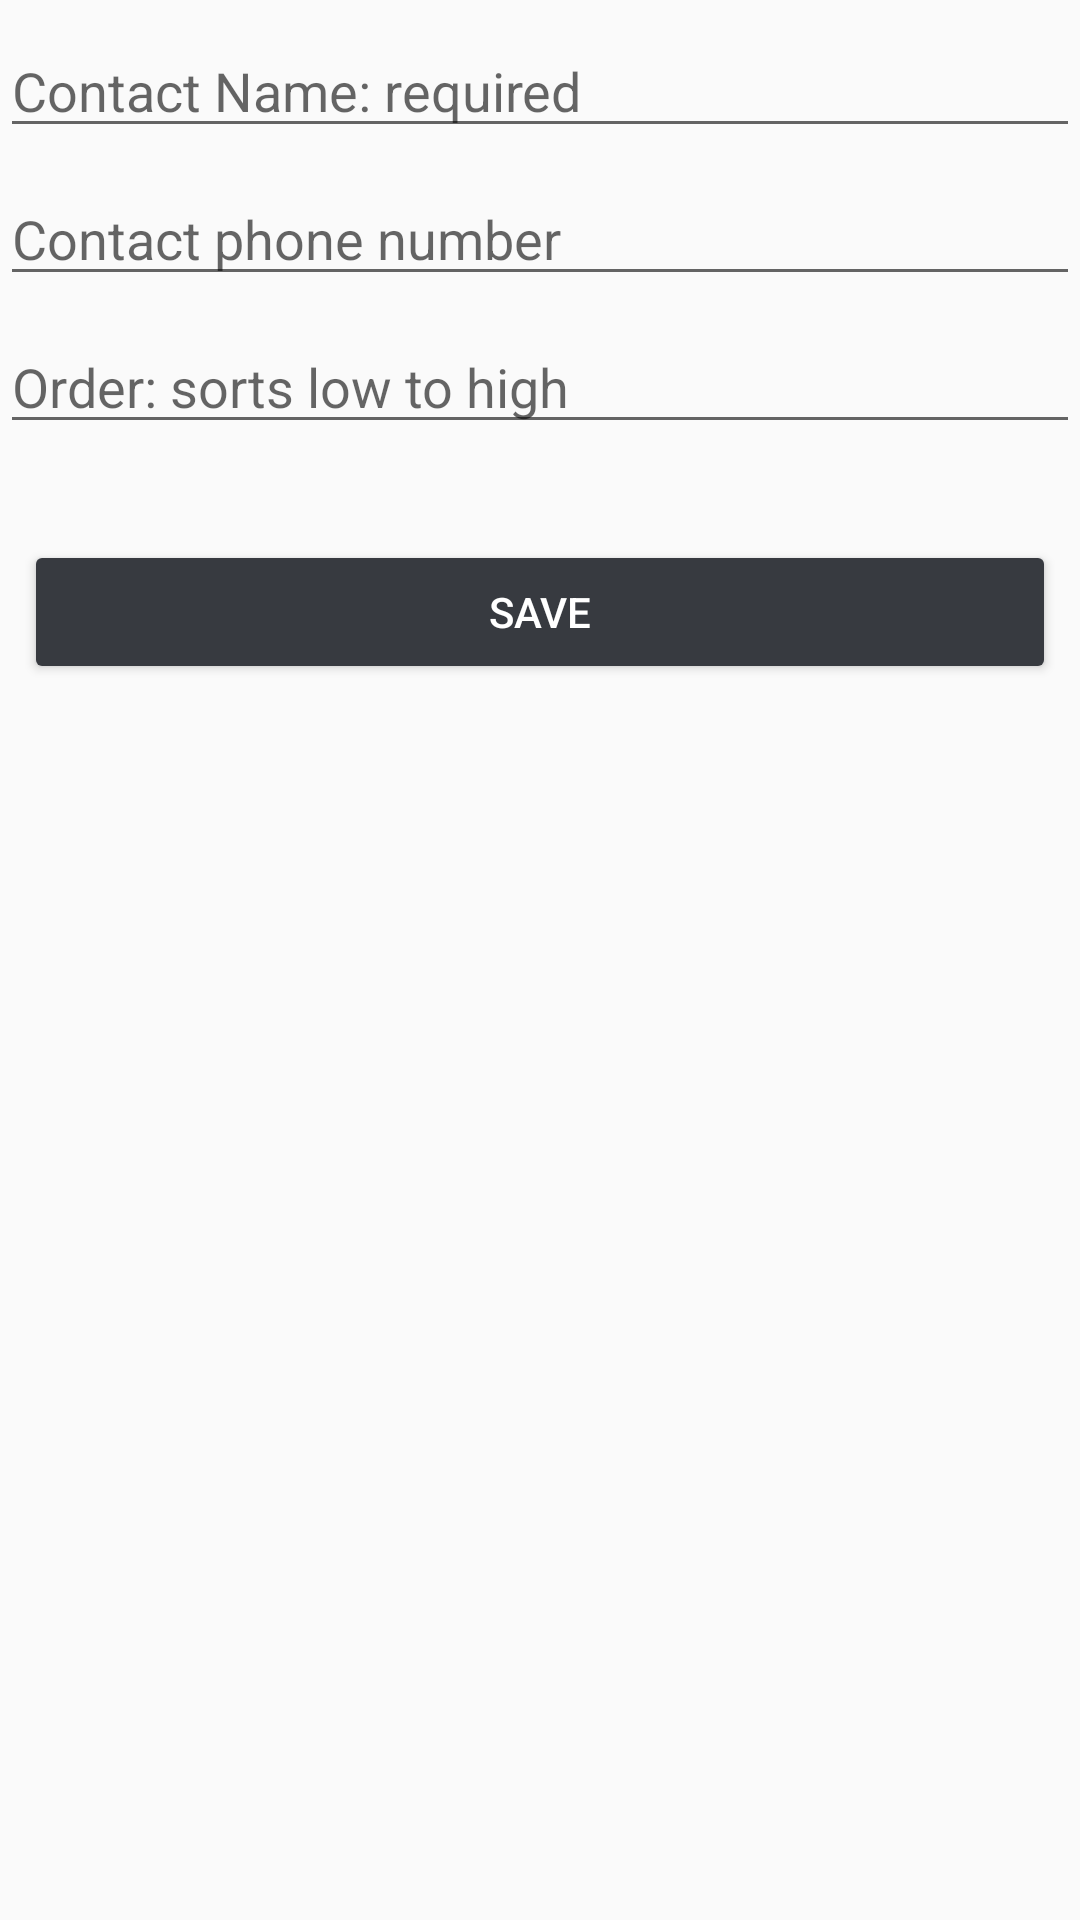

Produce the Android XML layout that renders to this screen, including the resource entries it uses.
<!-- AndroidManifest.xml: activity theme AppTheme.NoActionBar -->
<!-- res/layout/fragment_add_edit.xml -->
<?xml version="1.0" encoding="utf-8"?>
<androidx.constraintlayout.widget.ConstraintLayout xmlns:android="http://schemas.android.com/apk/res/android"
    xmlns:app="http://schemas.android.com/apk/res-auto"
    xmlns:tools="http://schemas.android.com/tools"
    android:id="@+id/content_add_edit"
    android:layout_width="match_parent"
    android:layout_height="match_parent"
    android:orientation="vertical"
    tools:context=".AddEditActivityFragment"
    tools:showIn="@layout/activity_add_edit">

    <Button
        android:id="@+id/addedit_save"
        style="@style/Widget.AppCompat.Button.Colored"
        android:layout_width="0dp"
        android:layout_height="wrap_content"
        android:layout_marginStart="8dp"
        android:layout_marginTop="32dp"
        android:layout_marginEnd="8dp"
        android:text="@string/addedit_save_hint"
        app:layout_constraintEnd_toEndOf="parent"
        app:layout_constraintStart_toStartOf="parent"
        app:layout_constraintTop_toBottomOf="@+id/addedit_sortorder" />

    <EditText
        android:id="@+id/addedit_sortorder"
        android:layout_width="0dp"
        android:layout_height="wrap_content"
        android:layout_marginTop="8dp"
        android:ems="10"
        android:hint="@string/addedit_sort_hint"
        android:inputType="number"
        android:maxLength="9"
        app:layout_constraintEnd_toEndOf="parent"
        app:layout_constraintStart_toStartOf="parent"
        app:layout_constraintTop_toBottomOf="@+id/addedit_description" />

    <EditText
        android:id="@+id/addedit_name"
        android:layout_width="0dp"
        android:layout_height="wrap_content"
        android:layout_marginTop="8dp"
        android:ems="10"
        android:hint="@string/addedit_name_hint"
        android:inputType="textNoSuggestions"
        android:maxLength="64"
        app:layout_constraintEnd_toEndOf="parent"
        app:layout_constraintStart_toStartOf="parent"
        app:layout_constraintTop_toTopOf="parent" />

    <EditText
        android:id="@+id/addedit_description"
        android:layout_width="0dp"
        android:layout_height="wrap_content"
        android:layout_marginTop="8dp"
        android:ems="10"
        android:hint="@string/addedit_description_hint"
        android:inputType="number"
        android:maxLength="256"
        app:layout_constraintEnd_toEndOf="parent"
        app:layout_constraintStart_toStartOf="parent"
        app:layout_constraintTop_toBottomOf="@+id/addedit_name" />

</androidx.constraintlayout.widget.ConstraintLayout>
<!-- resources referenced by this layout -->
<resources>
  <string name="addedit_description_hint">Contact phone number</string>
  <string name="addedit_name_hint">Contact Name: required</string>
  <string name="addedit_save_hint">Save</string>
  <string name="addedit_sort_hint">Order: sorts low to high</string>
  <style name="AppTheme.NoActionBar">
          <item name="windowActionBar">false</item>
          <item name="windowNoTitle">true</item>
      </style>
</resources>
